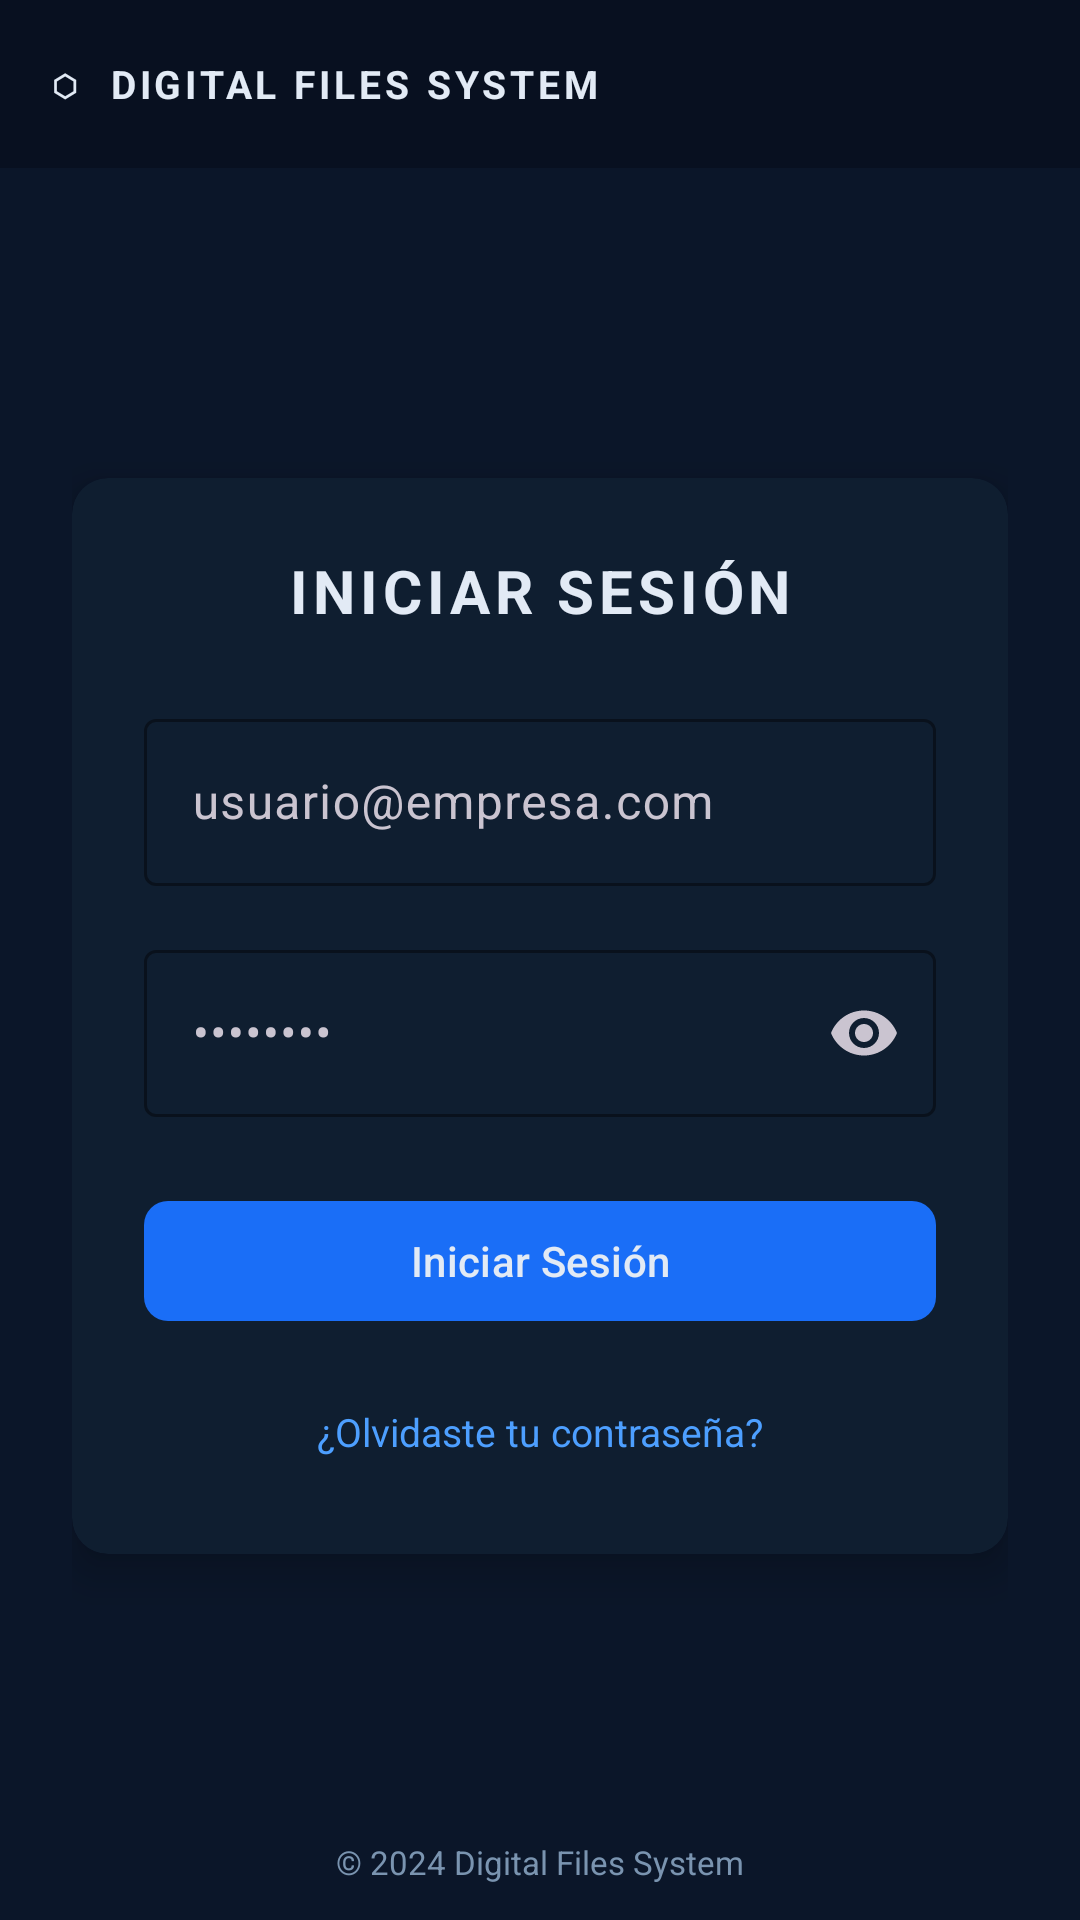

This screen was rendered from an Android layout file. Write that file and the resources it references.
<!-- AndroidManifest.xml: application theme Theme.Appdeasistencia -->
<!-- res/layout/activity_login.xml -->
<?xml version="1.0" encoding="utf-8"?>
<LinearLayout
    xmlns:android="http://schemas.android.com/apk/res/android"
    xmlns:app="http://schemas.android.com/apk/res-auto"
    android:layout_width="match_parent"
    android:layout_height="match_parent"
    android:orientation="vertical"
    android:background="@color/dfs_bg">

    
    <LinearLayout
        android:layout_width="match_parent"
        android:layout_height="56dp"
        android:background="@color/dfs_header"
        android:gravity="center_vertical"
        android:paddingStart="16dp"
        android:paddingEnd="16dp">

        <TextView
            android:layout_width="wrap_content"
            android:layout_height="wrap_content"
            android:text="⬡  DIGITAL FILES SYSTEM"
            android:textStyle="bold"
            android:textSize="13sp"
            android:textColor="@color/dfs_text"
            android:letterSpacing="0.1" />
    </LinearLayout>

    
    <ScrollView
        android:layout_width="match_parent"
        android:layout_height="0dp"
        android:layout_weight="1"
        android:fillViewport="true">

        <LinearLayout
            android:layout_width="match_parent"
            android:layout_height="wrap_content"
            android:orientation="vertical"
            android:gravity="center"
            android:paddingStart="24dp"
            android:paddingEnd="24dp"
            android:paddingTop="32dp"
            android:paddingBottom="16dp">

            
            <androidx.cardview.widget.CardView
                android:layout_width="match_parent"
                android:layout_height="wrap_content"
                app:cardBackgroundColor="@color/dfs_surface"
                app:cardCornerRadius="12dp"
                app:cardElevation="8dp">

                <LinearLayout
                    android:layout_width="match_parent"
                    android:layout_height="wrap_content"
                    android:orientation="vertical"
                    android:padding="24dp">

                    <TextView
                        android:layout_width="match_parent"
                        android:layout_height="wrap_content"
                        android:text="INICIAR SESIÓN"
                        android:textSize="20sp"
                        android:textStyle="bold"
                        android:textColor="@color/dfs_text"
                        android:gravity="center"
                        android:letterSpacing="0.08"
                        android:layout_marginBottom="24dp" />

                    
                    <com.google.android.material.textfield.TextInputLayout
                        android:id="@+id/inputCorreo"
                        style="@style/Widget.Material3.TextInputLayout.OutlinedBox"
                        android:layout_width="match_parent"
                        android:layout_height="wrap_content"
                        android:hint="usuario@empresa.com"
                        app:boxStrokeColor="@color/dfs_border"
                        app:hintTextColor="@color/dfs_muted"
                        android:layout_marginBottom="16dp">

                        <com.google.android.material.textfield.TextInputEditText
                            android:id="@+id/etCorreo"
                            android:layout_width="match_parent"
                            android:layout_height="wrap_content"
                            android:inputType="textEmailAddress"
                            android:textColor="@color/dfs_text"
                            android:textColorHint="@color/dfs_muted" />
                    </com.google.android.material.textfield.TextInputLayout>

                    
                    <com.google.android.material.textfield.TextInputLayout
                        android:id="@+id/inputContrasena"
                        style="@style/Widget.Material3.TextInputLayout.OutlinedBox"
                        android:layout_width="match_parent"
                        android:layout_height="wrap_content"
                        android:hint="••••••••"
                        app:boxStrokeColor="@color/dfs_border"
                        app:hintTextColor="@color/dfs_muted"
                        app:endIconMode="password_toggle"
                        android:layout_marginBottom="24dp">

                        <com.google.android.material.textfield.TextInputEditText
                            android:id="@+id/etContrasena"
                            android:layout_width="match_parent"
                            android:layout_height="wrap_content"
                            android:inputType="textPassword"
                            android:textColor="@color/dfs_text"
                            android:textColorHint="@color/dfs_muted" />
                    </com.google.android.material.textfield.TextInputLayout>

                    
                    <com.google.android.material.button.MaterialButton
                        android:id="@+id/btnLogin"
                        android:layout_width="match_parent"
                        android:layout_height="wrap_content"
                        android:text="Iniciar Sesión"
                        android:textColor="@color/dfs_text"
                        app:backgroundTint="@color/dfs_accent"
                        app:cornerRadius="8dp"
                        android:layout_marginBottom="16dp" />

                    
                    <com.google.android.material.progressindicator.LinearProgressIndicator
                        android:id="@+id/progressLogin"
                        android:layout_width="match_parent"
                        android:layout_height="wrap_content"
                        android:visibility="gone"
                        app:indicatorColor="@color/dfs_accent"
                        android:layout_marginBottom="12dp" />

                    
                    <TextView
                        android:id="@+id/tvOlvide"
                        android:layout_width="match_parent"
                        android:layout_height="wrap_content"
                        android:text="¿Olvidaste tu contraseña?"
                        android:textColor="@color/dfs_accent_light"
                        android:textSize="13sp"
                        android:gravity="center"
                        android:padding="8dp" />

                </LinearLayout>
            </androidx.cardview.widget.CardView>

        </LinearLayout>
    </ScrollView>

    
    <TextView
        android:layout_width="match_parent"
        android:layout_height="wrap_content"
        android:text="© 2024 Digital Files System"
        android:textColor="@color/dfs_muted"
        android:textSize="11sp"
        android:gravity="center"
        android:paddingTop="8dp"
        android:paddingBottom="12dp"
        android:background="@color/dfs_bg" />

</LinearLayout>
<!-- resources referenced by this layout -->
<resources>
  <color name="dfs_accent">#1A6EF7</color>
  <color name="dfs_accent_light">#4D9FFF</color>
  <color name="dfs_bg">#0B1629</color>
  <color name="dfs_border">#1A2E45</color>
  <color name="dfs_header">#081020</color>
  <color name="dfs_muted">#7A94B0</color>
  <color name="dfs_surface">#0F1E30</color>
  <color name="dfs_text">#E2EAF5</color>
  <style name="Theme.Appdeasistencia" parent="Base.Theme.Appdeasistencia" />
  <style name="Base.Theme.Appdeasistencia" parent="Theme.Material3.Dark.NoActionBar">
          <item name="colorPrimary">#1A6EF7</item>
          <item name="colorOnPrimary">#FFFFFF</item>
          <item name="android:colorBackground">#0B1629</item>
          <item name="colorSurface">#0F1E30</item>
          <item name="colorOnSurface">#E2EAF5</item>
          <item name="colorOutline">#1A2E45</item>
      </style>
</resources>
